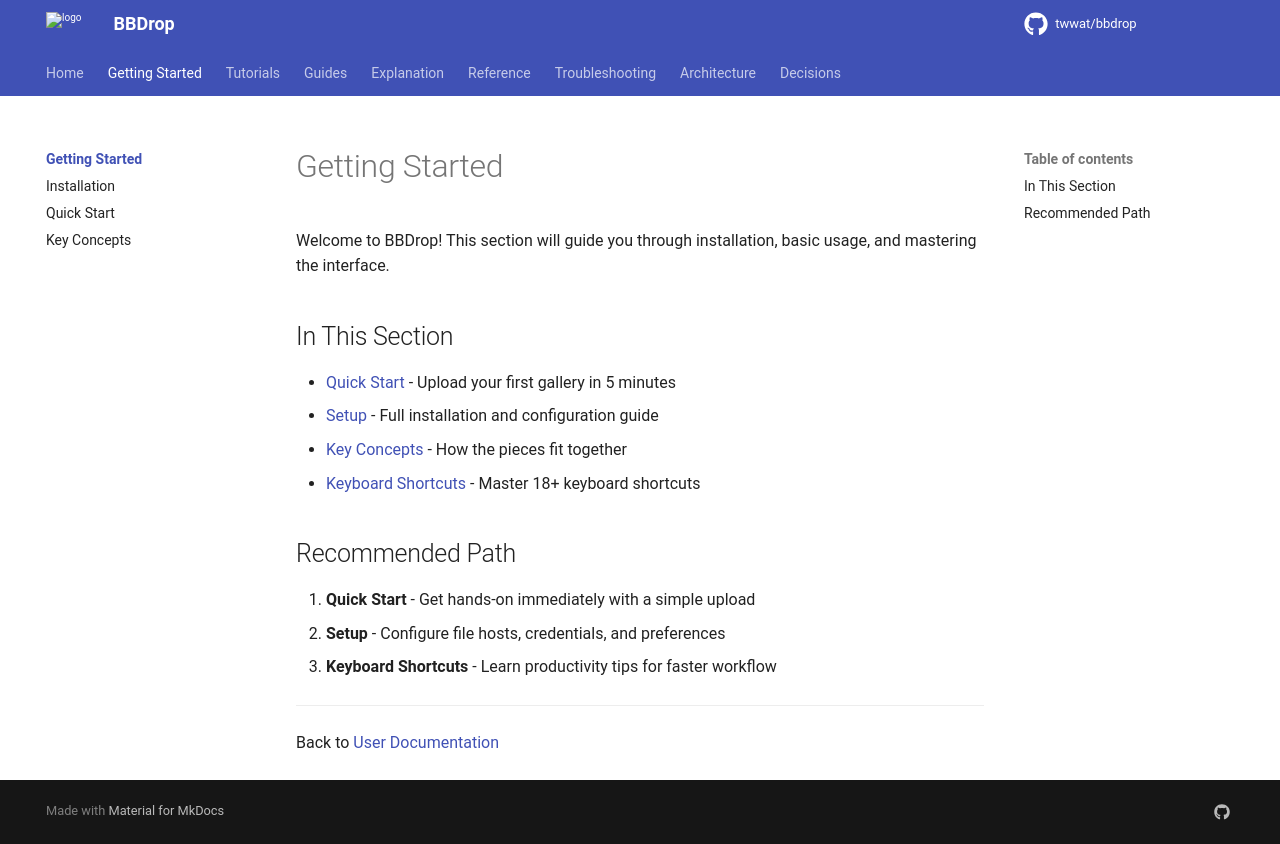

repository: twwat/bbdrop · page: getting-started/index.html · generator: mkdocs

# Getting Started

Welcome to BBDrop! This section will guide you through installation, basic usage, and mastering the interface.

## In This Section

- [Quick Start](./quick-start.md) - Upload your first gallery in 5 minutes
- [Setup](./setup.md) - Full installation and configuration guide
- [Key Concepts](./concepts.md) - How the pieces fit together
- [Keyboard Shortcuts](./keyboard-shortcuts.md) - Master 18+ keyboard shortcuts

## Recommended Path

1. **Quick Start** - Get hands-on immediately with a simple upload
2. **Setup** - Configure file hosts, credentials, and preferences
3. **Keyboard Shortcuts** - Learn productivity tips for faster workflow

---

Back to [User Documentation](../index.md)
